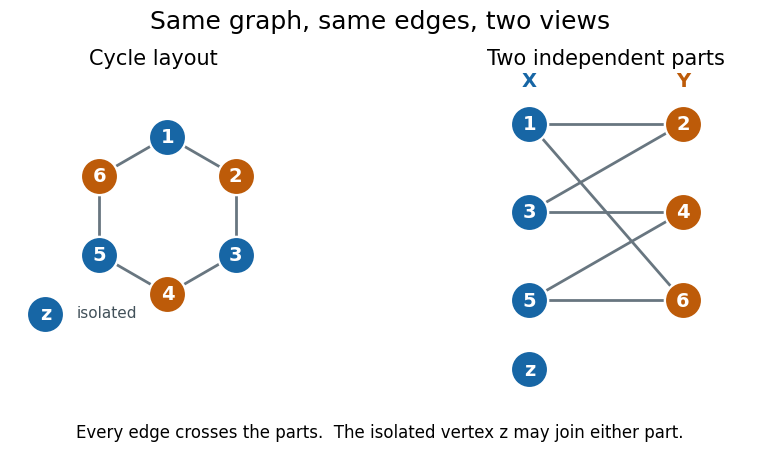

This chart was generated by the following Python code: (Note: this script raises an exception after producing the figure.)
"""Draw one exact graph in two layouts; run from _media with Python 3.14.

Tested with matplotlib 3.10.7 and numpy 2.3.5. The output uses this script's
basename in the current working directory.
"""

from pathlib import Path

import matplotlib.pyplot as plt
import numpy as np

VERTICES = (1, 2, 3, 4, 5, 6, "z")
EDGES = ((1, 2), (2, 3), (3, 4), (4, 5), (5, 6), (6, 1))
PARTS = ({1, 3, 5, "z"}, {2, 4, 6})
BLUE, ORANGE = "#1766a5", "#bd5b09"


def draw(ax, positions):
    for u, v in EDGES:
        ax.plot(*zip(positions[u], positions[v]), color="#687680", lw=2, zorder=1)
    for vertex in VERTICES:
        x, y = positions[vertex]
        ax.scatter(x, y, s=720, color=BLUE if vertex in PARTS[0] else ORANGE,
                   edgecolors="white", linewidths=1.7, zorder=2)
        ax.text(x, y, str(vertex), color="white", ha="center", va="center",
                fontsize=14, weight="bold", zorder=3)
    ax.set_aspect("equal")
    ax.axis("off")


def main():
    assert PARTS[0].isdisjoint(PARTS[1])
    assert PARTS[0] | PARTS[1] == set(VERTICES)
    assert all((u in PARTS[0]) != (v in PARTS[0]) for u, v in EDGES)
    assert all("z" not in edge for edge in EDGES)
    plt.rcParams.update({"font.family": "DejaVu Sans", "font.size": 12})
    fig, axes = plt.subplots(1, 2, figsize=(9, 4.6), facecolor="white")
    angles = np.pi / 2 - np.arange(6) * np.pi / 3
    circle = {i + 1: (float(np.cos(a)), float(np.sin(a))) for i, a in enumerate(angles)}
    circle["z"] = (-1.55, -1.25)
    columns = {1: (-1, 1.15), 3: (-1, 0), 5: (-1, -1.15),
               "z": (-1, -2.05), 2: (1, 1.15), 4: (1, 0), 6: (1, -1.15)}
    draw(axes[0], circle)
    draw(axes[1], columns)
    axes[0].set(xlim=(-2.0, 1.65), ylim=(-2.35, 1.8))
    axes[1].set(xlim=(-1.85, 1.85), ylim=(-2.45, 1.8))
    axes[0].set_title("Cycle layout", pad=7, fontsize=15)
    axes[1].set_title("Two independent parts", pad=7, fontsize=15)
    axes[0].text(-1.15, -1.3, "isolated", color="#42515a", fontsize=11)
    axes[1].text(-1, 1.63, "X", color=BLUE, ha="center", fontsize=14, weight="bold")
    axes[1].text(1, 1.63, "Y", color=ORANGE, ha="center", fontsize=14, weight="bold")
    fig.suptitle("Same graph, same edges, two views", fontsize=18, y=0.97)
    fig.text(0.5, 0.04, "Every edge crosses the parts.  The isolated vertex z may join either part.",
             ha="center", fontsize=12)
    fig.subplots_adjust(left=0.03, right=0.97, bottom=0.12, top=0.83, wspace=0.15)
    fig.savefig(Path(__file__).stem + ".png", dpi=140, facecolor="white", transparent=False)
    plt.close(fig)


if __name__ == "__main__":
    main()
